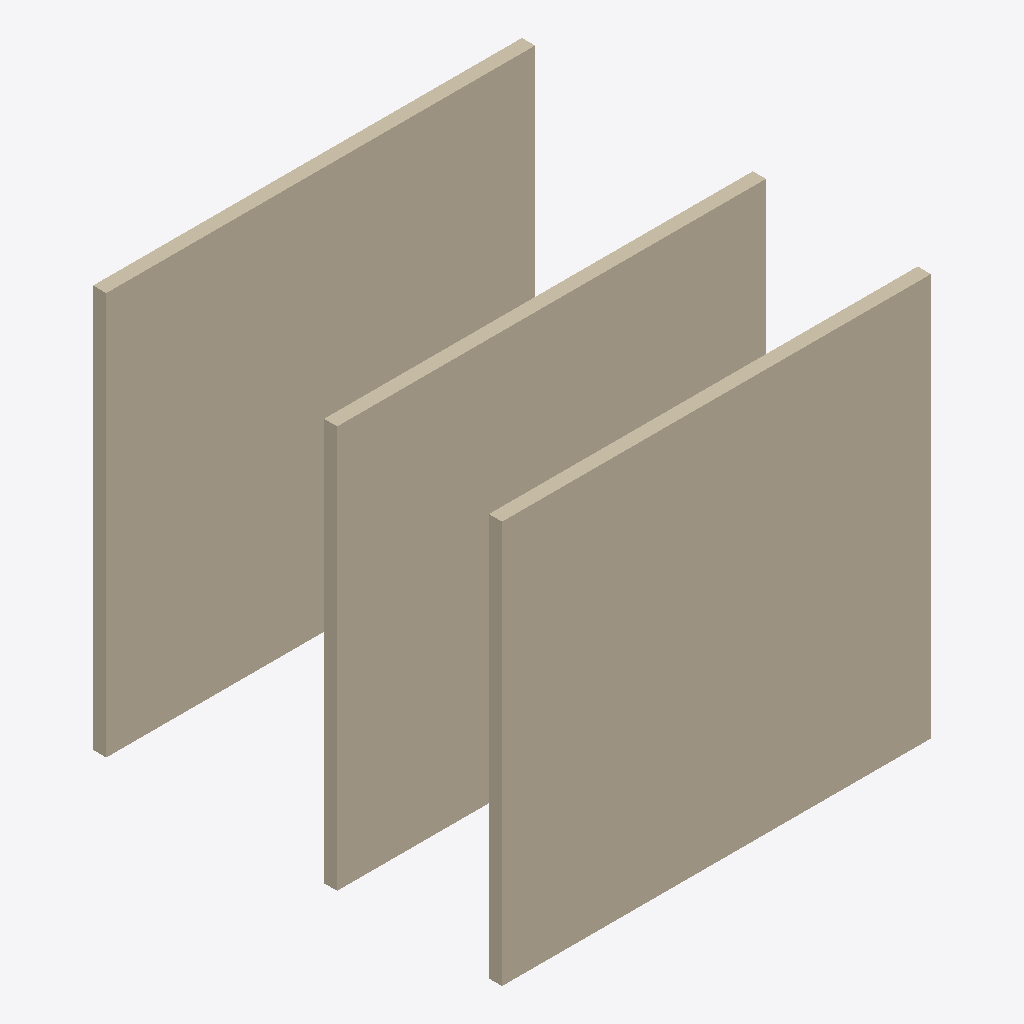
Isometric view of an IFC building model (IFC-SPF (STEP), schema IFC2X3, length unit millimetre), seen from the south-west, elements coloured by IFC class (only those large enough to see are counted): 3 walls (beige).
Extent 6.5 m × 6.2 m × 6.1 m (x, y, z). Storeys (2): L1 at 0.00 m; L2 at 3.00 m. Elements (4): 3 IfcWallStandardCase, 1 IfcDoor.

HEADER;
FILE_DESCRIPTION(('ViewDefinition [CoordinationView_V2.0]','RevitIdentifiers [ContentGUID: cbb0ae2e-6350-4225-8ca4-af668662c38d, VersionGUID: e26bf04c-6613-425a-b0b9-6812396789e2, NumberOfSaves: 23]','CoordinateReference [CoordinateBase: Shared Coordinates]'),'2;1');
FILE_NAME('01_003.ifc','2026-01-06T11:56:03+01:00',(''),(''),'ODA SDAI 24.6','Autodesk Revit 24.3.30.11 (ENU) - IFC 24.3.30.11','');
FILE_SCHEMA(('IFC2X3'));
ENDSEC;
DATA;
#27=IFCPROJECT('3BiAukOr129OoahsPvdJnz',#18,'Project Number',$,$,'Project Name','Project Status',(#22),#170);
#42=IFCSITE('3BiAukOr129OoahsPvdJn$',#18,'Default',$,$,#41,$,$,.ELEMENT.,(42,21,31,401672),(-71,-3,-24,-345703),0.0,$,$);
#32=IFCBUILDING('3BiAukOr129OoahsPvdJny',#18,'Building Name',$,$,#30,$,'Building Name',.ELEMENT.,$,$,#31);
#35=IFCBUILDINGSTOREY('2JF4e6axWHqu3u0C1FZlmi',#18,'L1',$,'Level:8mm Head',#34,$,'L1',.ELEMENT.,0.0);
#39=IFCBUILDINGSTOREY('1ZGO8hrFCHqw0v0026FpFv',#18,'L2',$,'Level:8mm Head',#38,$,'L2',.ELEMENT.,3000.0);
#129=IFCWALLSTANDARDCASE('3YQ$1CPXD2Mh2vQ18vV$hw',#18,'Basic Wall:Generic - 200mm:1602328',$,'Basic Wall:Generic - 200mm',#117,#128,'1602328');
#106=IFCWALLSTANDARDCASE('3YQ$1CPXD2Mh2vQ18vV$iC',#18,'Basic Wall:Generic - 200mm:1602286',$,'Basic Wall:Generic - 200mm',#94,#105,'1602286');
#68=IFCWALLSTANDARDCASE('3YQ$1CPXD2Mh2vQ18vV$ig',#18,'Basic Wall:Generic - 200mm:1602248',$,'Basic Wall:Generic - 200mm',#51,#67,'1602248');
ENDSEC;
